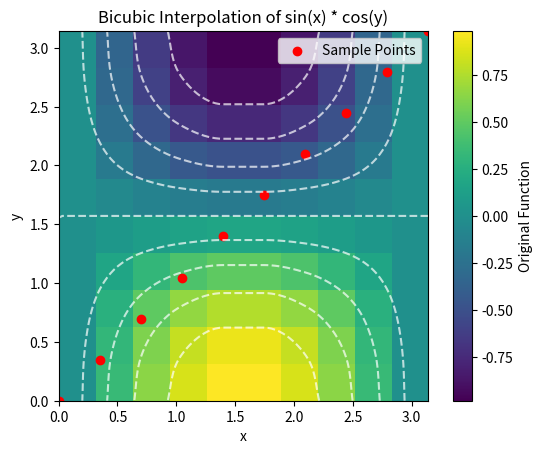

The matplotlib source for this figure:
import numpy as np
from scipy import interpolate
import matplotlib.pyplot as plt


def basis_func(t):
    t2 = t*t
    t3 = t2*t
    h00 = 2.0*t3-3.0*t2+1.0
    h10 = t3-2.0*t2+t
    h01 = -2.0*t3+3.0*t2
    h11 = t3 - t2
    return h00,h10,h01,h11

def limit_tangent(dk1, dk2, s1, s2):
   if dk1*s1 <= 0.0:
       t1 = 0.0
   else:
       alpha = s1 / dk1           
       if alpha > 3.0:
           t1 = 3.0 * dk1
       else:
           t1 = s1
   if dk2*s2 <= 0.0:
       t2 = 0.0
   else:
       beta  = s2 / dk2    
       if beta > 3.0:
           t2 = 3.0 * dk2               
       else:
           t2 = s2
   return t1, t2
   
def limit_tangent_hyman(dk1, dk2, s):
   if dk1*dk2 <= 0.0:
       t = 0.0
   else:
       if s >= 0.0:
           if np.abs(dk1) < np.abs(dk2):
               t = 3.0*np.abs(dk1)
           else:
               t = 3.0*np.abs(dk2)
           if s < t:
               t = s
       else:
           if np.abs(dk1) < np.abs(dk2):
               t = -3.0*np.abs(dk1)
           else:
               t = -3.0*np.abs(dk2)
           if s > t:
               t = s
   return t   
   

def interp_1d(t, i, xi, yi, mono=False):
    if i-1 < 0:
        s1=(yi[i+1]-yi[i])/(xi[i+1]-xi[i])
    else:
        h1 = xi[i]-xi[i-1]
        h2 = xi[i+1]-xi[i]         
        s1=((yi[i+1]-yi[i])/h2*h1 + (yi[i]-yi[i-1])/h1*h2)/(h1+h2)

    if i == xi.shape[0]-2:
        s2 = (yi[i+1]-yi[i])/(xi[i+1]-xi[i])
    else:
        h1 = xi[i+1]-xi[i]
        h2 = xi[i+2]-xi[i+1]            
        s2=((yi[i+2]-yi[i+1])/h2*h1+(yi[i+1]-yi[i])/h1*h2)/(h1+h2)

    if mono:
       if i-1 < 0:
            dk1=(yi[i+1]-yi[i])/(xi[i+1]-xi[i])
       else:            
            dk1 = (yi[i]-yi[i-1])/(xi[i]-xi[i-1])
       dk2 = (yi[i+1]-yi[i])/(xi[i+1]-xi[i])
       t1=limit_tangent_hyman(dk1, dk2, s1)    
       dk1= (yi[i+1]-yi[i])/(xi[i+1]-xi[i])
       if i == xi.shape[0]-2:
           dk2 = (yi[i+1]-yi[i])/(xi[i+1]-xi[i])
       else:
           dk2 = (yi[i+2]-yi[i+1])/(xi[i+2]-xi[i+1])

       t2=limit_tangent_hyman(dk1, dk2, s2)    
    else:
       t1 = s1
       t2 = s2
    h00,h10,h01,h11=basis_func(t)
    ynew = h00*yi[i] + h10*(xi[i+1]-xi[i])*t1 + h01*yi[i+1] + h11*(xi[i+1]-xi[i])*t2

    return ynew    

def bicubic_mono(xi, yi, zi, xnew, ynew, mono=False):
   assert len(xnew.shape) == 2
   assert len(ynew.shape) == 2
   assert xnew.shape==ynew.shape   
   znew=np.zeros(xnew.shape)
   for n in range(0, xnew.shape[1]):       
       for m in range(0, ynew.shape[0]):
           i = np.searchsorted(xi, xnew[m,n])-1
           j = np.searchsorted(yi, ynew[m,n])-1
           t = (xnew[m,n]-xi[i])/(xi[i+1]-xi[i])
           tmpj = interp_1d(t, i, xi, zi[j,:], mono)
           tmpjp1 = interp_1d(t, i, xi, zi[j+1,:], mono)
           if j-1 >= 0:
               tmpjm1 = interp_1d(t, i, xi, zi[j-1,:], mono)
           if j+2 < yi.shape[0]:
               tmpjp2 = interp_1d(t, i, xi, zi[j+2,:], mono)
           r = (ynew[m,n]-yi[j])/(yi[j+1]-yi[j])
           if j-1 < 0:           
               s1=(tmpjp1-tmpj)/(yi[j+1]-yi[j])
           else:  
               h1 = yi[j]-yi[j-1]
               h2 = yi[j+1]-yi[j]
               s1=((tmpjp1-tmpj)/h2*h1+(tmpj-tmpjm1)/h1*h2)/(h1+h2)
           if j == yi.shape[0]-2:           
               s2 = (tmpjp1-tmpj)/(yi[j+1]-yi[j])
           else:           
               h1 = yi[j+1]-yi[j]
               h2 = yi[j+2]-yi[j+1]
               s2=((tmpjp2-tmpjp1)/h2*h1+ (tmpjp1-tmpj)/h1*h2)/(h1+h2)
           if mono:               
               if j-1 < 0:           
                   dk1 = (tmpjp1-tmpj)/(yi[j+1]-yi[j])
               else:
                   dk1 = (tmpj-tmpjm1)/(yi[j]-yi[j-1])
               dk2 = (tmpjp1-tmpj)/(yi[j+1]-yi[j])    
               t1=limit_tangent_hyman(dk1, dk2, s1)                   
               dk1 = (tmpjp1-tmpj)/(yi[j+1]-yi[j])
               if j == yi.shape[0]-2:           
                   dk2 = (tmpjp1-tmpj)/(yi[j+1]-yi[j])
               else:
                   dk2 = (tmpjp2-tmpjp1)/(yi[j+2]-yi[j+1])
               t2=limit_tangent_hyman(dk1, dk2, s2)                   
           
           else:
               t1 = s1
               t2 = s2
           h00,h10,h01,h11=basis_func(r)           
           znew[m,n]= h00*tmpj + h10*(yi[j+1]-yi[j])*t1 + h01*tmpjp1 + h11*(yi[j+1]-yi[j])*t2                          

   return znew

# Define the interval and the function
interval_start = 0
interval_end = np.pi
num_samples_x = 10
num_samples_y = 10
num_interp_points_x = 100
num_interp_points_y = 100

# Generate sample points within the interval
xi = np.linspace(interval_start, interval_end, num_samples_x)
yi = np.linspace(interval_start, interval_end, num_samples_y)

# Generate a 2D grid of sample points
x, y = np.meshgrid(xi, yi)

# Compute the function values at these sample points
zi = np.sin(x) * np.cos(y)

# Generate a 2D grid for interpolation
xin = np.linspace(interval_start, interval_end, num_interp_points_x)
yin = np.linspace(interval_start, interval_end, num_interp_points_y)
xn, yn = np.meshgrid(xin, yin)

# Perform bicubic interpolation
z_interpolated = bicubic_mono(xi, yi, zi, xn, yn, mono=True)

# Plot the original function and the interpolated values
plt.imshow(zi, extent=(xi.min(), xi.max(), yi.min(), yi.max()), origin='lower', cmap='viridis')
plt.colorbar(label='Original Function')
plt.scatter(xi, yi, c='red', marker='o', label='Sample Points')
plt.contour(xn, yn, z_interpolated, levels=10, colors='white', linestyles='dashed', alpha=0.7)
plt.xlabel('x')
plt.ylabel('y')
plt.title('Bicubic Interpolation of sin(x) * cos(y)')
plt.legend()
plt.show()